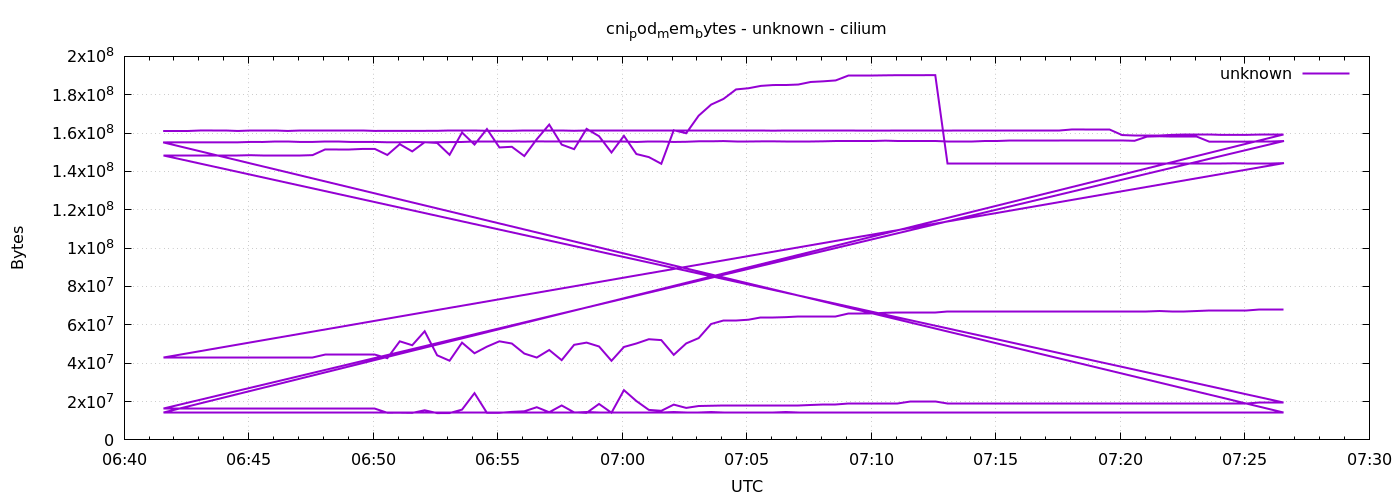

The file beside this chart, header and first rows:
1778049694	161083392
1778049724	161087488
1778049754	161095680
1778049784	161357824
1778049814	161095680
1778049844	161095680
1778049874	161103872
1778049904	161107968
1778049934	161107968
1778049964	161107968
1778049994	161112064
1778050024	161107968
1778050054	161107968
1778050084	161107968
1778050114	161107968
1778050144	161120256
1778050174	161120256
1778050204	161132544
1778050234	161165312
1778050264	161161216
1778050294	161169408
1778050324	161173504
1778050354	161185792
1778050384	161181696
1778050414	161181696
1778050444	161181696
1778050474	161193984
1778050504	161189888
1778050534	161202176
1778050564	161193984
1778050594	161193984
1778050624	161198080
1778050654	161198080
1778050684	161202176
1778050714	161210368
1778050744	161210368
1778050774	161210368
1778050804	161222656
1778050834	161222656
1778050864	161226752
1778050894	161226752
1778050924	161226752
1778050954	161226752
1778050984	161226752
1778051014	161243136
1778051044	161243136
1778051074	161243136
1778051104	161243136
1778051134	161243136
1778051164	161251328
1778051194	161267712
1778051224	161267712
1778051254	161271808
1778051284	161271808
1778051314	161271808
1778051344	161271808
1778051374	161280000
1778051404	161284096
1778051434	161288192
1778051464	161284096
1778051494	161284096
... 576 more rows
